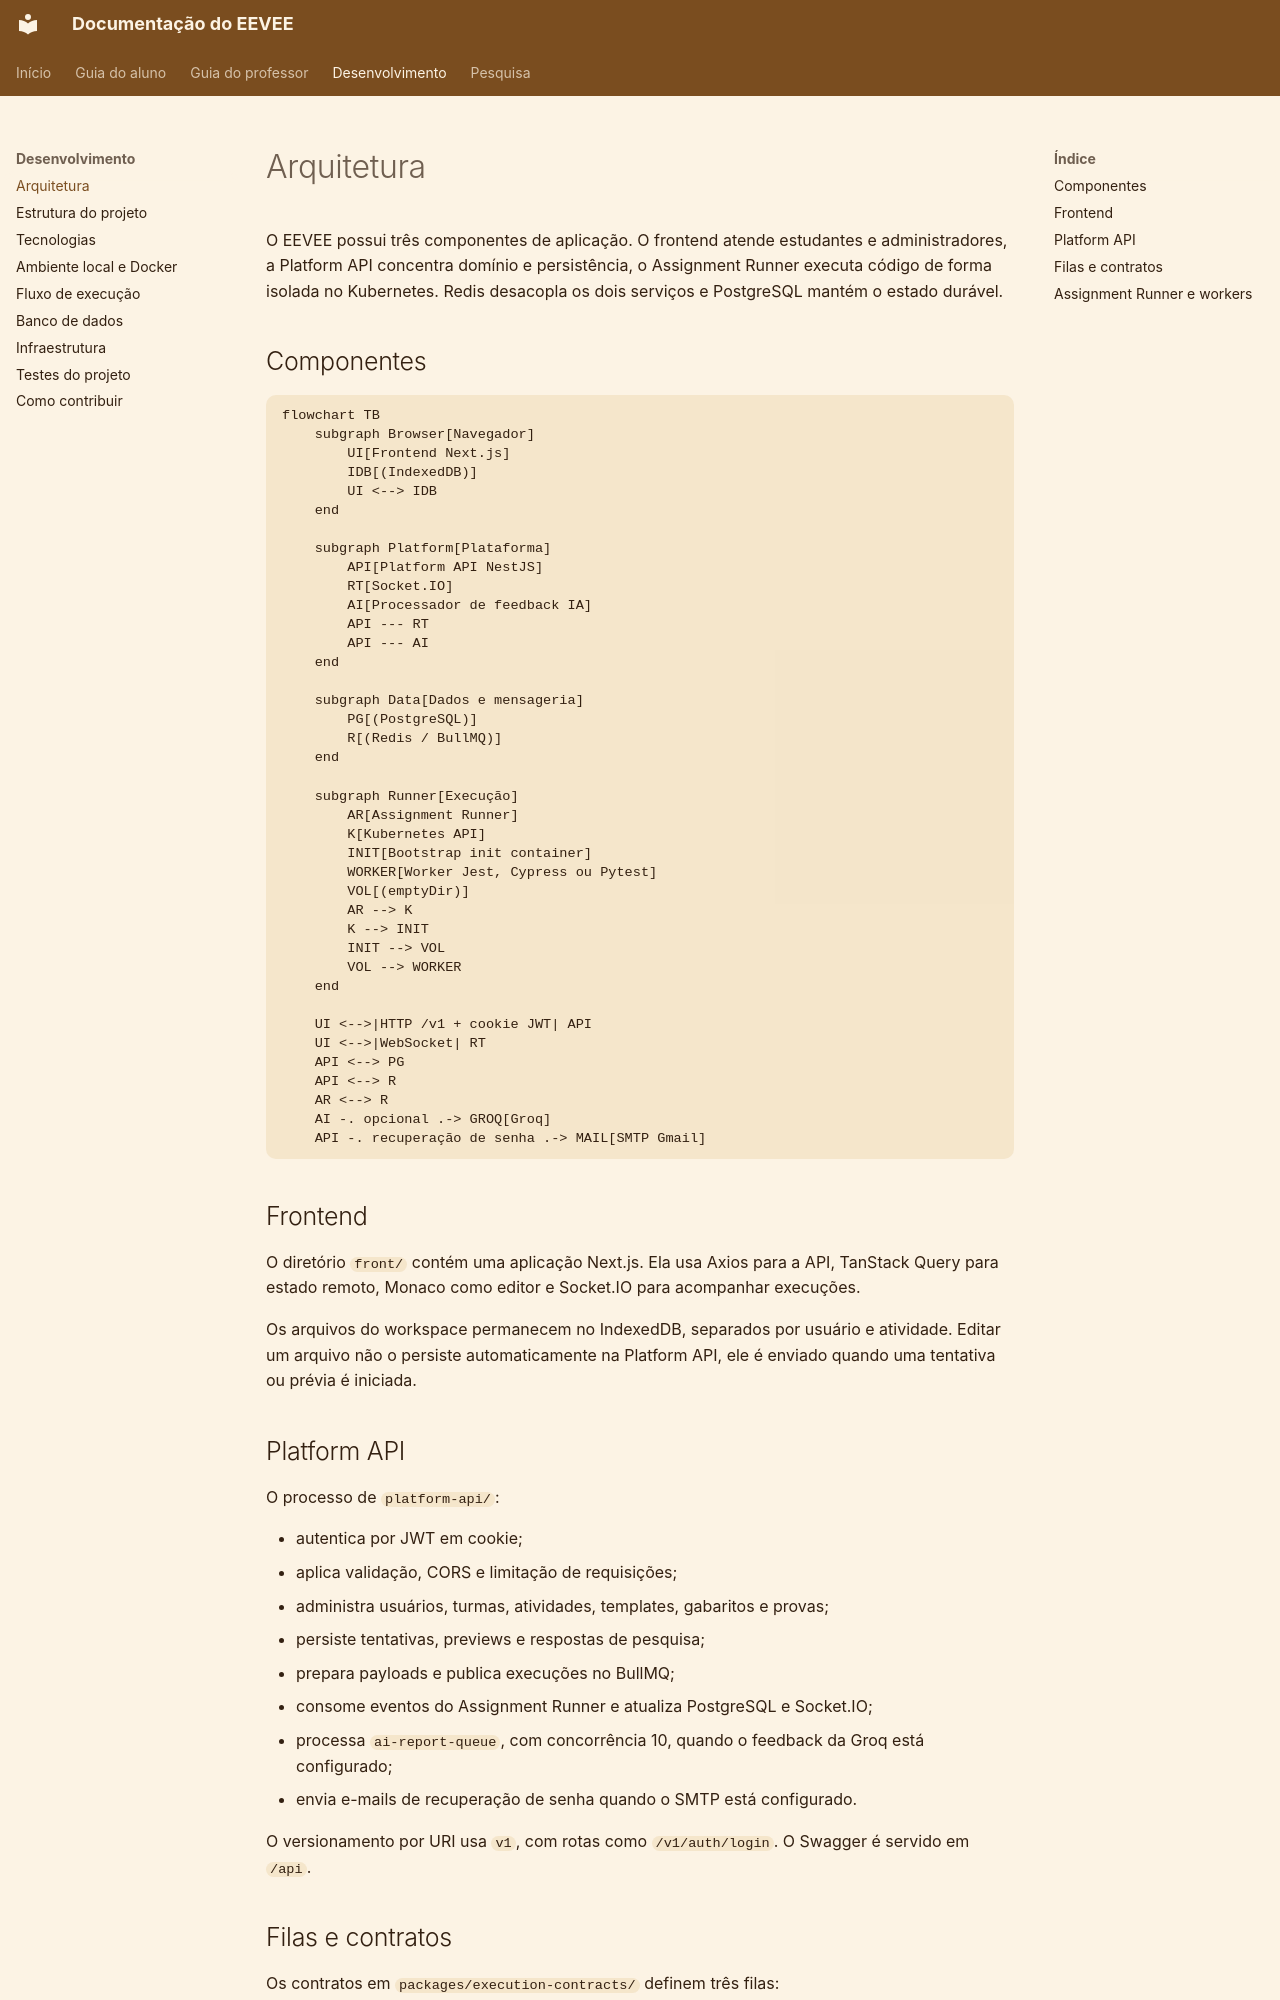

repository: COCSI-MG/eevee · page: architecture/index.html · generator: mkdocs

# Arquitetura

O EEVEE possui três componentes de aplicação. O frontend atende estudantes e administradores, a Platform API concentra domínio e persistência, o Assignment Runner executa código de forma isolada no Kubernetes. Redis desacopla os dois serviços e PostgreSQL mantém o estado durável.

## Componentes

```mermaid
flowchart TB
    subgraph Browser[Navegador]
        UI[Frontend Next.js]
        IDB[(IndexedDB)]
        UI <--> IDB
    end

    subgraph Platform[Plataforma]
        API[Platform API NestJS]
        RT[Socket.IO]
        AI[Processador de feedback IA]
        API --- RT
        API --- AI
    end

    subgraph Data[Dados e mensageria]
        PG[(PostgreSQL)]
        R[(Redis / BullMQ)]
    end

    subgraph Runner[Execução]
        AR[Assignment Runner]
        K[Kubernetes API]
        INIT[Bootstrap init container]
        WORKER[Worker Jest, Cypress ou Pytest]
        VOL[(emptyDir)]
        AR --> K
        K --> INIT
        INIT --> VOL
        VOL --> WORKER
    end

    UI <-->|HTTP /v1 + cookie JWT| API
    UI <-->|WebSocket| RT
    API <--> PG
    API <--> R
    AR <--> R
    AI -. opcional .-> GROQ[Groq]
    API -. recuperação de senha .-> MAIL[SMTP Gmail]
```

## Frontend

O diretório `front/` contém uma aplicação Next.js. Ela usa Axios para a API, TanStack Query para estado remoto, Monaco como editor e Socket.IO para acompanhar execuções.

Os arquivos do workspace permanecem no IndexedDB, separados por usuário e atividade. Editar um arquivo não o persiste automaticamente na Platform API, ele é enviado quando uma tentativa ou prévia é iniciada.

## Platform API

O processo de `platform-api/`:

- autentica por JWT em cookie;
- aplica validação, CORS e limitação de requisições;
- administra usuários, turmas, atividades, templates, gabaritos e provas;
- persiste tentativas, previews e respostas de pesquisa;
- prepara payloads e publica execuções no BullMQ;
- consome eventos do Assignment Runner e atualiza PostgreSQL e Socket.IO;
- processa `ai-report-queue`, com concorrência 10, quando o feedback da Groq está configurado;
- envia e-mails de recuperação de senha quando o SMTP está configurado.

O versionamento por URI usa `v1`, com rotas como `/v1/auth/login`. O Swagger é servido em `/api`.
